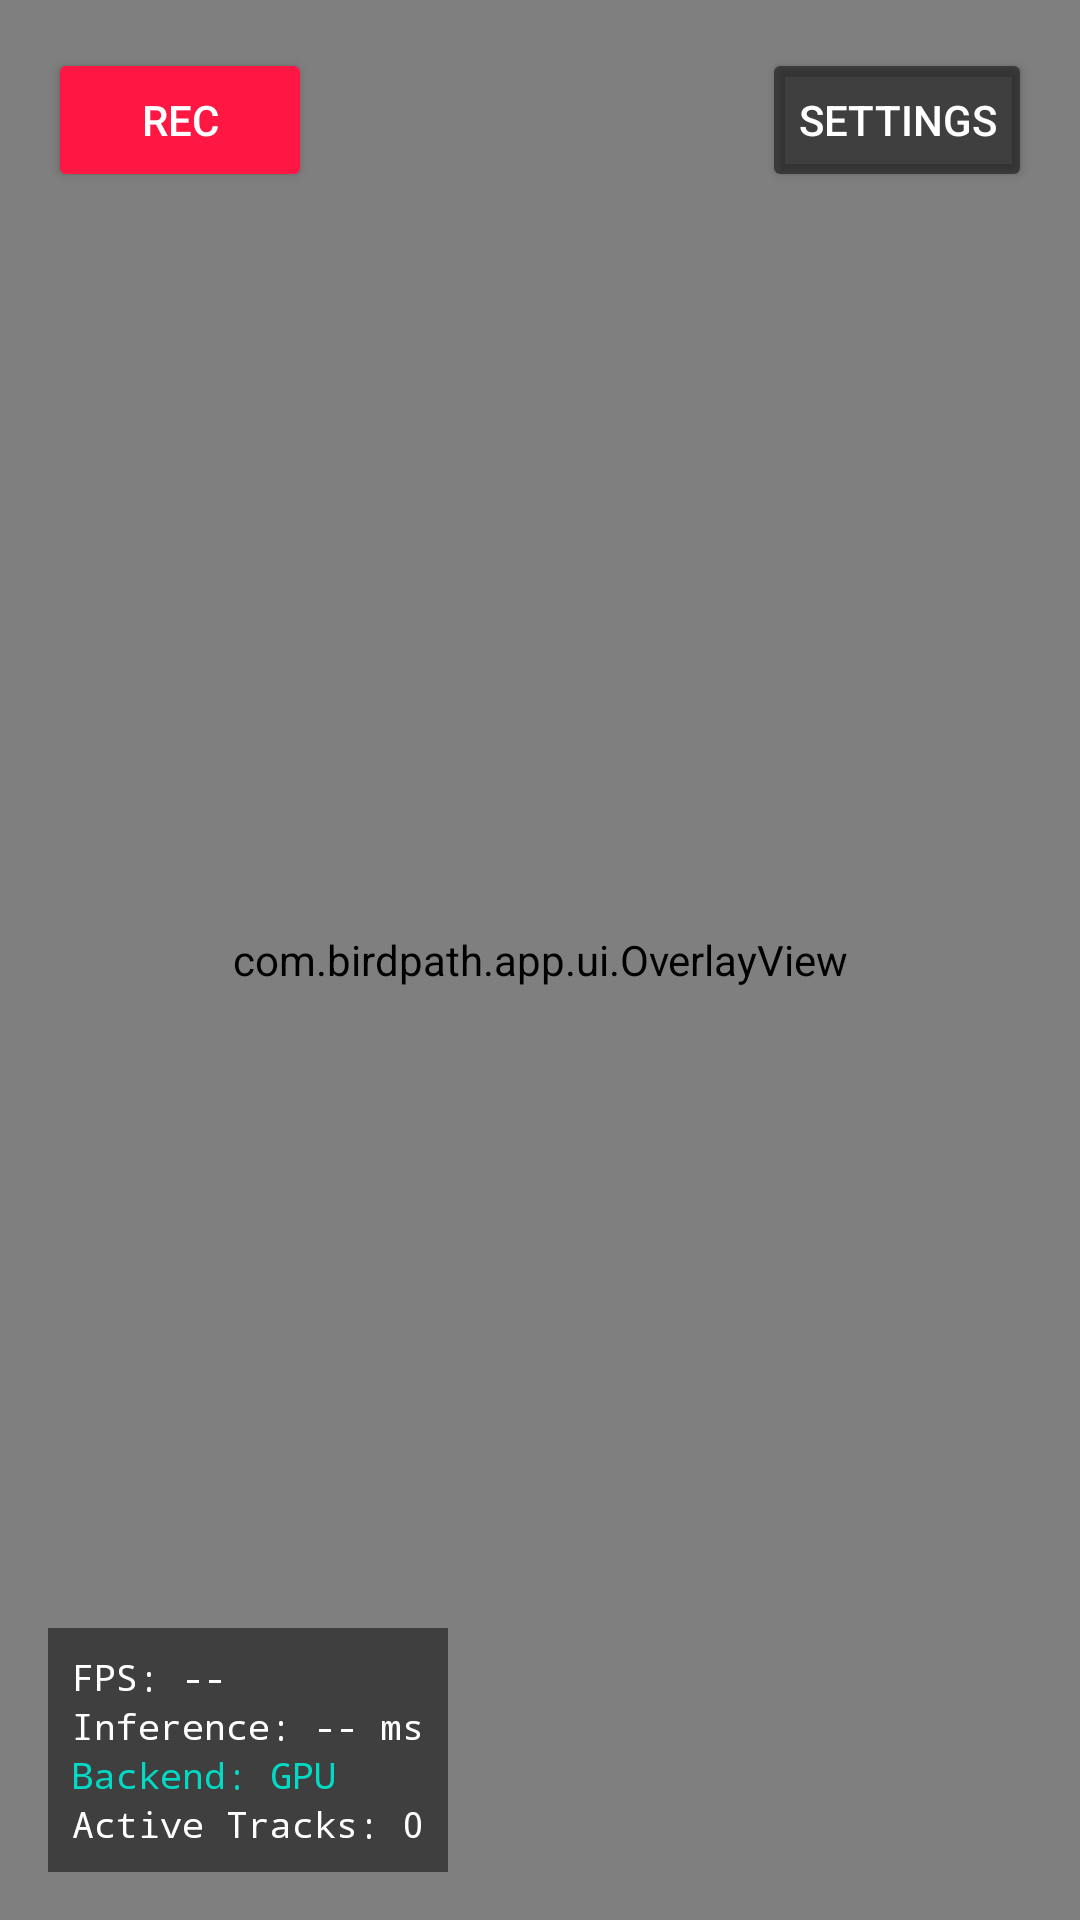

The Android layout XML behind this screen, and the referenced resources:
<!-- AndroidManifest.xml: application theme Theme.BirdPath -->
<!-- res/layout/activity_main.xml -->
<?xml version="1.0" encoding="utf-8"?>
<FrameLayout xmlns:android="http://schemas.android.com/apk/res/android"
    xmlns:tools="http://schemas.android.com/tools"
    android:layout_width="match_parent"
    android:layout_height="match_parent"
    android:background="@color/black"
    tools:context=".MainActivity">

    
    <androidx.camera.view.PreviewView
        android:id="@+id/previewView"
        android:layout_width="match_parent"
        android:layout_height="match_parent" />

    
    <com.birdpath.app.ui.OverlayView
        android:id="@+id/overlayView"
        android:layout_width="match_parent"
        android:layout_height="match_parent" />

    
    <LinearLayout
        android:layout_width="match_parent"
        android:layout_height="wrap_content"
        android:orientation="horizontal"
        android:padding="16dp"
        android:gravity="center_vertical">

        
        <Button
            android:id="@+id/btnRecord"
            android:layout_width="wrap_content"
            android:layout_height="wrap_content"
            android:text="@string/btn_record"
            android:backgroundTint="@color/recording_red"
            android:textColor="@color/white" />

        <Space
            android:layout_width="0dp"
            android:layout_height="1dp"
            android:layout_weight="1" />

        
        <Button
            android:id="@+id/btnSettings"
            android:layout_width="wrap_content"
            android:layout_height="wrap_content"
            android:text="@string/btn_settings"
            android:backgroundTint="@color/hud_background"
            android:textColor="@color/white" />
    </LinearLayout>

    
    <LinearLayout
        android:id="@+id/debugHudPanel"
        android:layout_width="wrap_content"
        android:layout_height="wrap_content"
        android:layout_gravity="bottom|start"
        android:layout_margin="16dp"
        android:background="@color/hud_background"
        android:padding="8dp"
        android:orientation="vertical">

        <TextView
            android:id="@+id/tvFps"
            android:layout_width="wrap_content"
            android:layout_height="wrap_content"
            android:text="FPS: --"
            android:textColor="@color/white"
            android:textSize="12sp"
            android:fontFamily="monospace" />

        <TextView
            android:id="@+id/tvInferenceLatency"
            android:layout_width="wrap_content"
            android:layout_height="wrap_content"
            android:text="Inference: -- ms"
            android:textColor="@color/white"
            android:textSize="12sp"
            android:fontFamily="monospace" />

        <TextView
            android:id="@+id/tvDelegate"
            android:layout_width="wrap_content"
            android:layout_height="wrap_content"
            android:text="Backend: GPU"
            android:textColor="@color/teal_200"
            android:textSize="12sp"
            android:fontFamily="monospace" />

        <TextView
            android:id="@+id/tvTracksCount"
            android:layout_width="wrap_content"
            android:layout_height="wrap_content"
            android:text="Active Tracks: 0"
            android:textColor="@color/white"
            android:textSize="12sp"
            android:fontFamily="monospace" />
    </LinearLayout>

</FrameLayout>
<!-- resources referenced by this layout -->
<resources>
  <color name="black">#FF000000</color>
  <color name="hud_background">#80000000</color>
  <color name="recording_red">#FF1744</color>
  <color name="teal_200">#FF03DAC5</color>
  <color name="white">#FFFFFFFF</color>
  <string name="btn_record">REC</string>
  <string name="btn_settings">Settings</string>
  <style name="Theme.BirdPath" parent="Theme.MaterialComponents.DayNight.NoActionBar">
          <item name="colorPrimary">@color/purple_500</item>
          <item name="colorPrimaryVariant">@color/purple_700</item>
          <item name="colorOnPrimary">@color/white</item>
          <item name="colorSecondary">@color/teal_200</item>
          <item name="android:statusBarColor">@color/black</item>
          <item name="android:navigationBarColor">@color/black</item>
      </style>
  <color name="purple_500">#FF6200EE</color>
  <color name="purple_700">#FF3700B3</color>
</resources>
